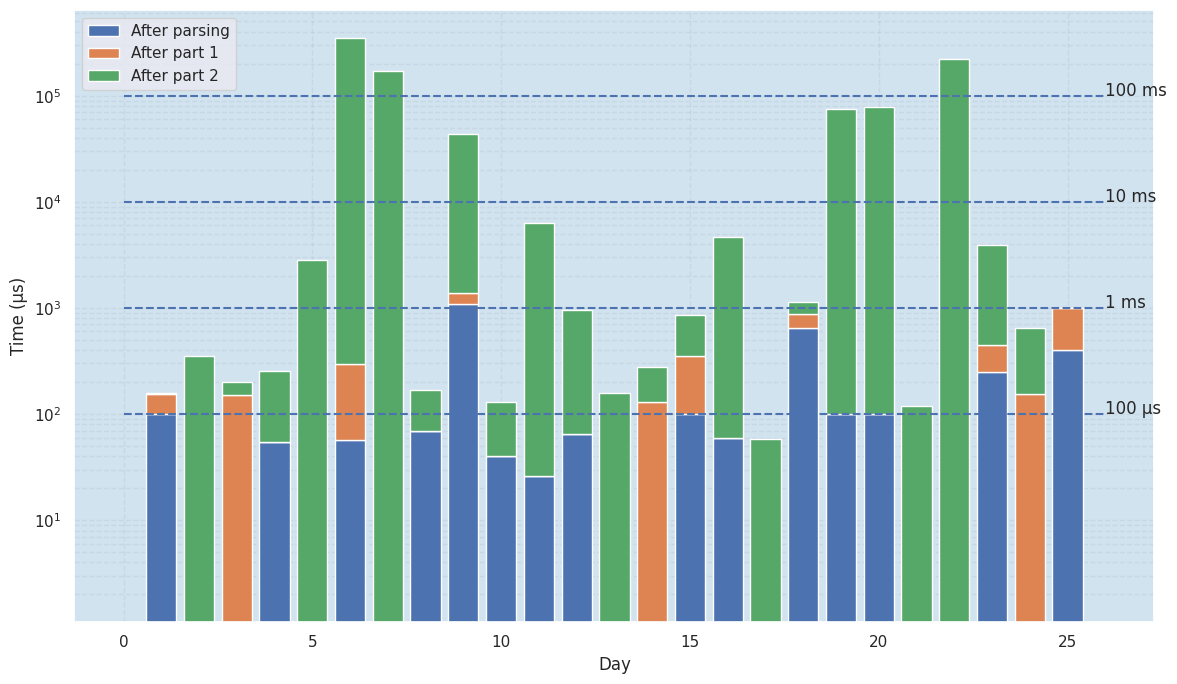

This chart was generated by the following Python code:
#!/bin/python
import numpy as np
import matplotlib.pyplot as plt
import seaborn as sbn
sbn.set_theme()

# collected averaged times for each day:
times = [
    (100., 54., 5.),        # day 01
    (-1., -1., 350.),       # day 02
    (-1., 150., 50.),       # day 03
    (54., -1.,  203.),      # day 04
    (-1., -1., 2854.),      # day 05
    (57., 240., 350439.),   # day 06
    (-1., -1., 171213.),    # day 07
    (70., -1., 100.),       # day 08
    (1100., 280., 42500.),  # day 09
    (40., -1., 90.),        # day 10
    (26., -1., 6250.),      # day 11
    (65., -1., 900.),       # day 12
    (-1., -1., 157.),       # day 13
    (-1., 130., 150.),      # day 14
    (100., 250., 500.),     # day 15
    (60., -1., 4630.),      # day 16
    (-1., -1., 58.),        # day 17
    (650., 218., 269.),     # day 18
    (100., -1., 74450.),    # day 19
    (100., -1., 78000.),    # day 20
    (-1., -1., 120.),       # day 21
    (-1., -1., 220000.),    # day 22
    (250., 202., 3500.),    # day 23
    (-1., 155., 492.),      # day 24
    (400., 600., -1.)       # day 25
]

x = np.arange(1, 26)
y = []
yload = []
ypart1 = []
ypart2 = []
for i, t in enumerate(times):
    ty = 0.
    for j in range(0, 3):
        ty = ty + t[j] if t[j] >= 0. else 0.
    yload.append(t[0] if t[0] >= 0. else 0.)
    ypart1.append(t[1] if t[1] >= 0. else 0.)
    ypart2.append(t[2] if t[2] >= 0. else 0.)
    y.append(ty)

plt.figure(figsize=(12,7))
plt.bar(x, yload, label='After parsing')
plt.bar(x, ypart1, bottom=yload, label='After part 1')
plt.bar(x, ypart2, bottom=np.array(yload)+np.array(ypart1), label='After part 2')
plt.legend(frameon=True)
plt.grid(True, which="both", color='black', linestyle='--', linewidth=1, alpha=0.05)
ax= plt.gca()
ax.patch.set_alpha(0.2)
ax.patch.set_facecolor("tab:blue")
plt.xlabel(r'Day')
plt.ylabel(r'Time (µs)')
plt.yscale("log")
plt.hlines(1, x[0], x[-1])
vx= 26.
plt.hlines(100, 0, vx, ls='--')
plt.hlines(1000, 0, vx, ls='--')
plt.hlines(10000, 0, vx, ls='--')
plt.hlines(100000, 0, vx, ls='--')
plt.hlines(1000000, 0, vx, ls='--')
plt.text(vx, 100, '100 µs')
plt.text(vx, 1000, '1 ms')
plt.text(vx, 10000, '10 ms')
plt.text(vx, 100000, '100 ms')
plt.tight_layout()
plt.savefig("times.pdf")
plt.savefig("times.png", facecolor="white", dpi=300)
plt.show()

